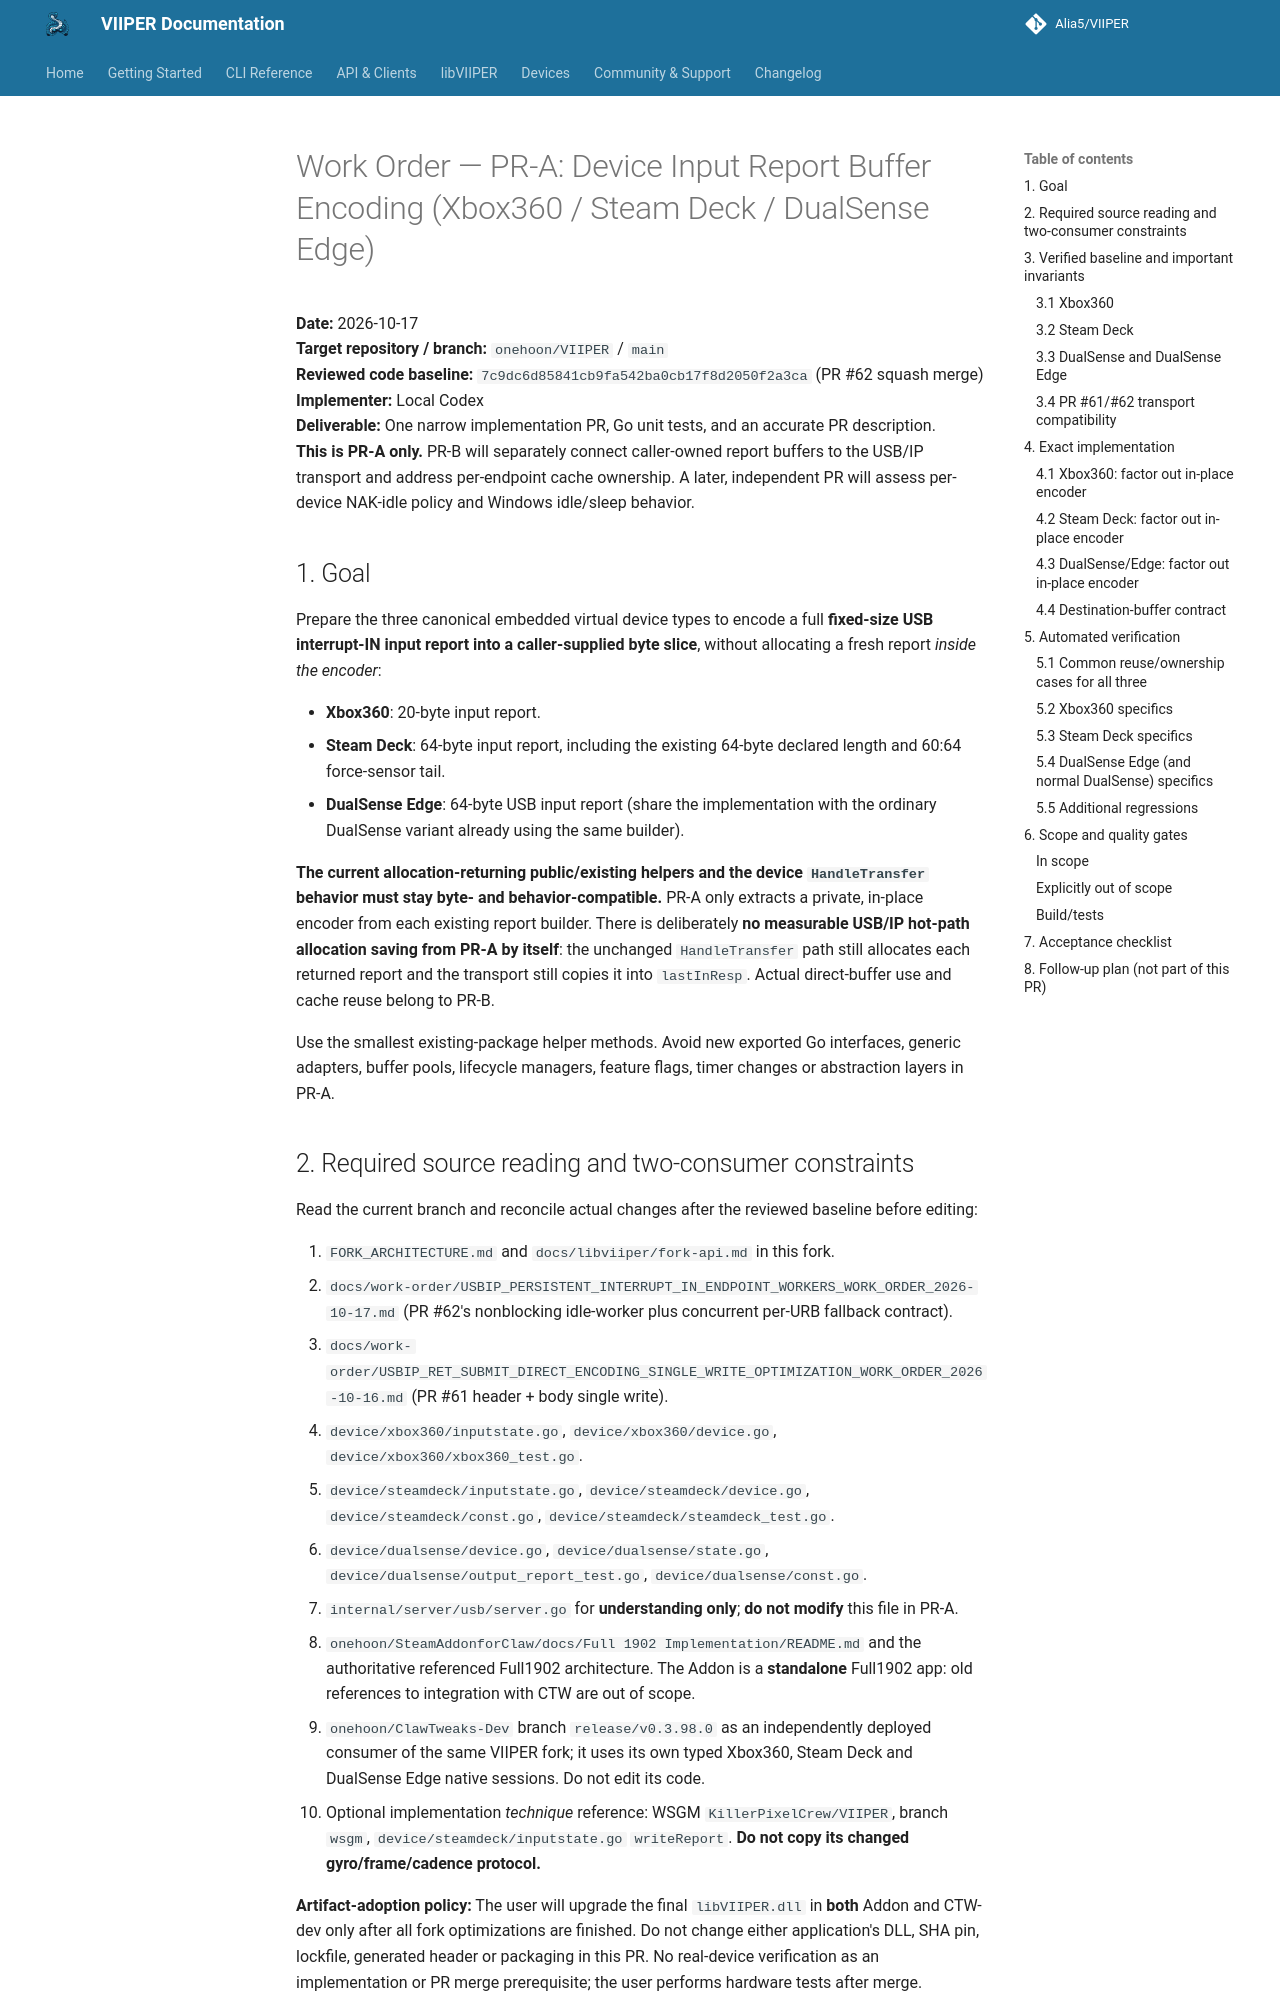

repository: onehoon/VIIPER · page: main/work-order/PR_A_DEVICE_INPUT_REPORT_BUFFER_ENCODING_WORK_ORDER_2026-10-17/index.html · generator: mkdocs

# Work Order — PR-A: Device Input Report Buffer Encoding (Xbox360 / Steam Deck / DualSense Edge)

**Date:** 2026-10-17  
**Target repository / branch:** `onehoon/VIIPER` / `main`  
**Reviewed code baseline:** `7c9dc6d85841cb9fa542ba0cb17f8d2050f2a3ca` (PR #62 squash merge)  
**Implementer:** Local Codex  
**Deliverable:** One narrow implementation PR, Go unit tests, and an accurate PR description.  
**This is PR-A only.** PR-B will separately connect caller-owned report buffers to the USB/IP transport and address per-endpoint cache ownership. A later, independent PR will assess per-device NAK-idle policy and Windows idle/sleep behavior.

## 1. Goal

Prepare the three canonical embedded virtual device types to encode a full **fixed-size USB interrupt-IN input report into a caller-supplied byte slice**, without allocating a fresh report *inside the encoder*:

- **Xbox360**: 20-byte input report.
- **Steam Deck**: 64-byte input report, including the existing 64-byte declared length and 60:64 force-sensor tail.
- **DualSense Edge**: 64-byte USB input report (share the implementation with the ordinary DualSense variant already using the same builder).

**The current allocation-returning public/existing helpers and the device `HandleTransfer` behavior must stay byte- and behavior-compatible.** PR-A only extracts a private, in-place encoder from each existing report builder. There is deliberately **no measurable USB/IP hot-path allocation saving from PR-A by itself**: the unchanged `HandleTransfer` path still allocates each returned report and the transport still copies it into `lastInResp`. Actual direct-buffer use and cache reuse belong to PR-B.

Use the smallest existing-package helper methods. Avoid new exported Go interfaces, generic adapters, buffer pools, lifecycle managers, feature flags, timer changes or abstraction layers in PR-A.

## 2. Required source reading and two-consumer constraints

Read the current branch and reconcile actual changes after the reviewed baseline before editing:

1. `FORK_ARCHITECTURE.md` and `docs/libviiper/fork-api.md` in this fork.
2. `docs/work-order/USBIP_PERSISTENT_INTERRUPT_IN_ENDPOINT_WORKERS_WORK_ORDER_2026-10-17.md` (PR #62's nonblocking idle-worker plus concurrent per-URB fallback contract).
3. `docs/work-order/USBIP_RET_SUBMIT_DIRECT_ENCODING_SINGLE_WRITE_OPTIMIZATION_WORK_ORDER_2026-10-16.md` (PR #61 header + body single write).
4. `device/xbox360/inputstate.go`, `device/xbox360/device.go`, `device/xbox360/xbox360_test.go`.
5. `device/steamdeck/inputstate.go`, `device/steamdeck/device.go`, `device/steamdeck/const.go`, `device/steamdeck/steamdeck_test.go`.
6. `device/dualsense/device.go`, `device/dualsense/state.go`, `device/dualsense/output_report_test.go`, `device/dualsense/const.go`.
7. `internal/server/usb/server.go` for **understanding only**; **do not modify** this file in PR-A.
8. `onehoon/SteamAddonforClaw/docs/Full 1902 Implementation/README.md` and the authoritative referenced Full1902 architecture. The Addon is a **standalone** Full1902 app: old references to integration with CTW are out of scope.
9. `onehoon/ClawTweaks-Dev` branch `release/v0.3.98.0` as an independently deployed consumer of the same VIIPER fork; it uses its own typed Xbox360, Steam Deck and DualSense Edge native sessions. Do not edit its code.
10. Optional implementation *technique* reference: WSGM `KillerPixelCrew/VIIPER`, branch `wsgm`, `device/steamdeck/inputstate.go` `writeReport`. **Do not copy its changed gyro/frame/cadence protocol.**

**Artifact-adoption policy:** The user will upgrade the final `libVIIPER.dll` in **both** Addon and CTW-dev only after all fork optimizations are finished. Do not change either application's DLL, SHA pin, lockfile, generated header or packaging in this PR. No real-device verification as an implementation or PR merge prerequisite; the user performs hardware tests after merge.
